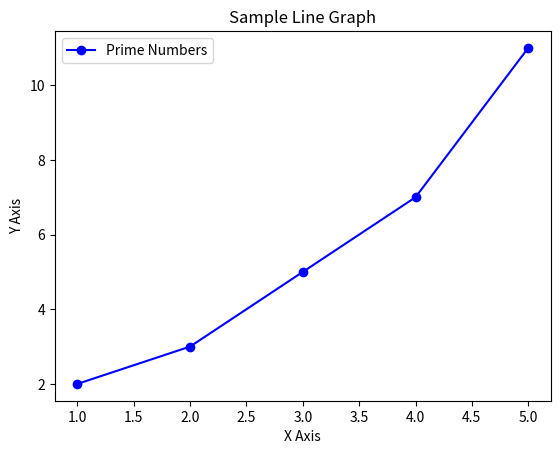

This chart was generated by the following Python code:
import matplotlib.pyplot as plt

# Sample data
x = [1, 2, 3, 4, 5]
y = [2, 3, 5, 7, 11]

# Create a new figure
plt.figure()

# Plot the data
plt.plot(x, y, marker='o', linestyle='-', color='b', label='Prime Numbers')

# Add a title
plt.title('Sample Line Graph')

# Label the x and y axes
plt.xlabel('X Axis')
plt.ylabel('Y Axis')

# Add a legend
plt.legend()

# Display the plot
plt.show()